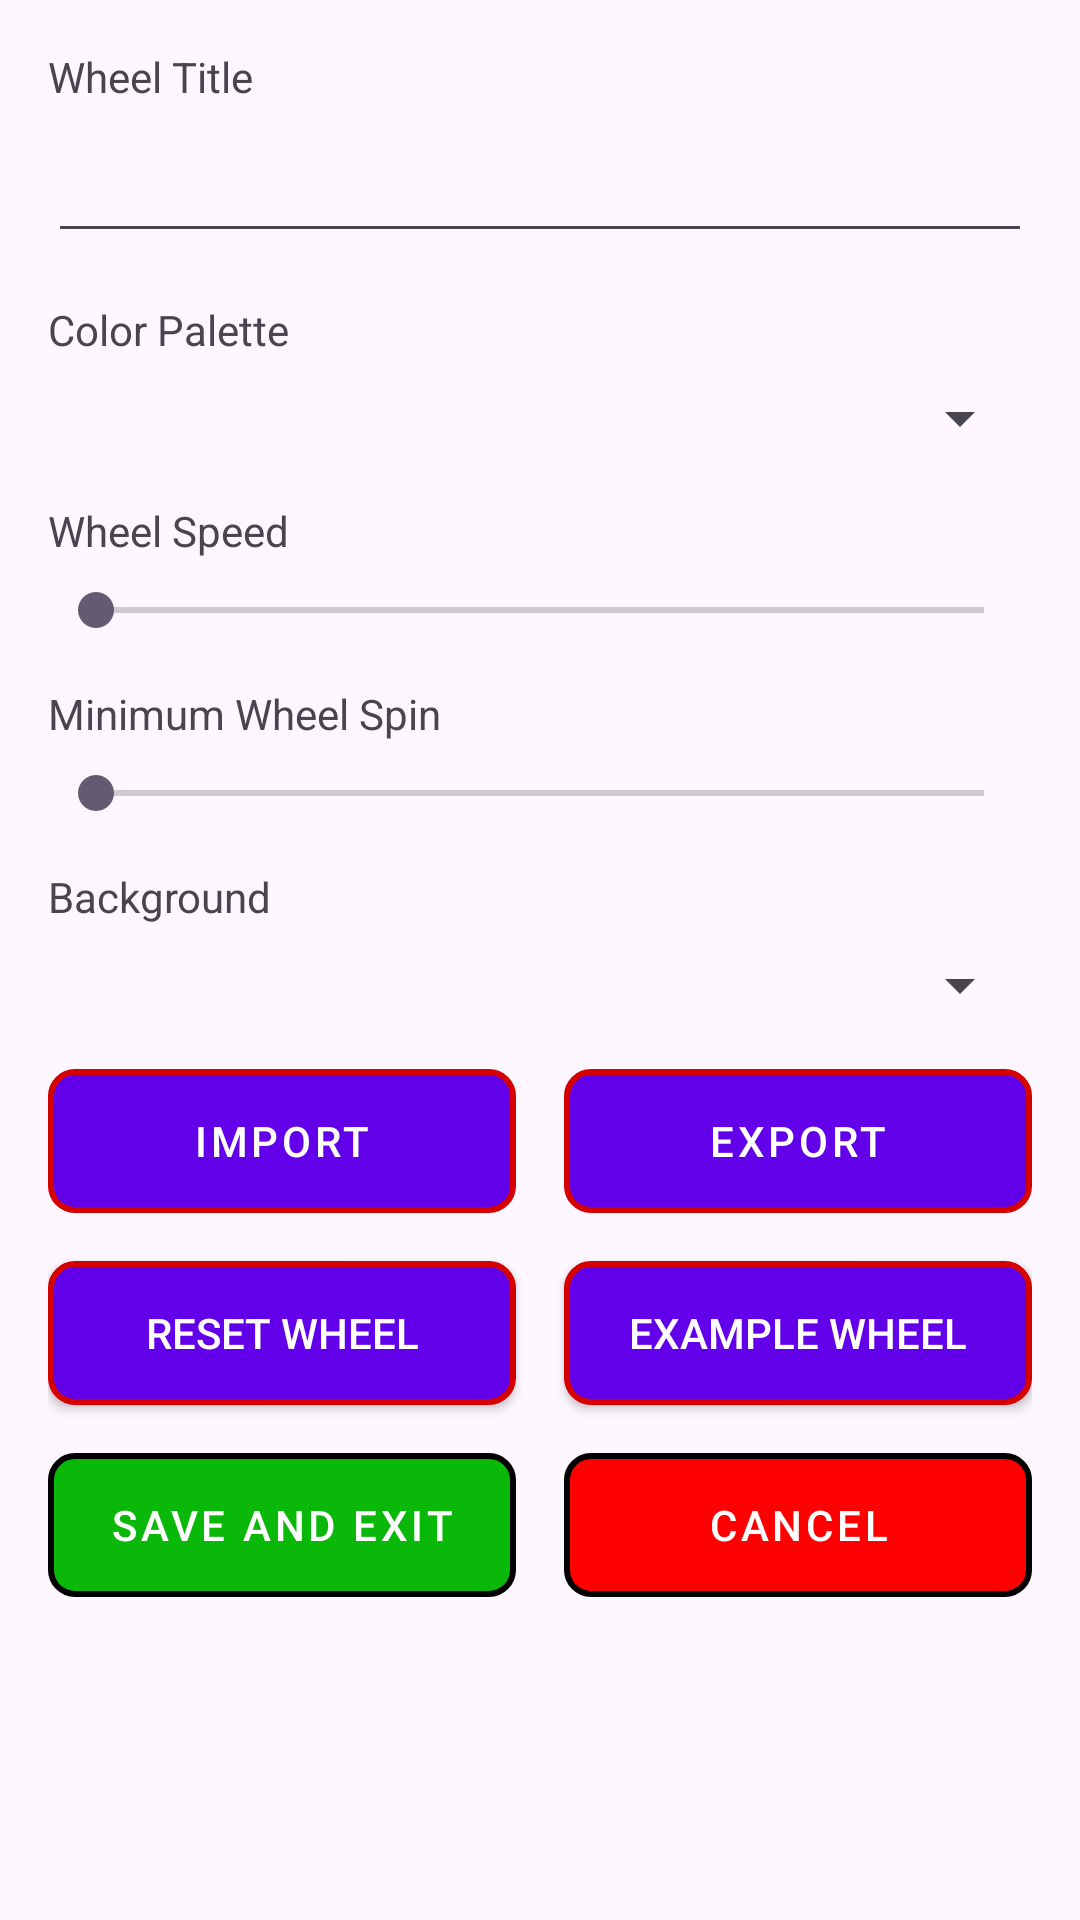

Reconstruct the res/layout file that produces this screen, plus the resources it refers to.
<!-- AndroidManifest.xml: application theme Theme.EvilSpin -->
<!-- res/layout/activity_settings.xml -->
<?xml version="1.0" encoding="utf-8"?>
<ScrollView
    xmlns:android="http://schemas.android.com/apk/res/android"
    xmlns:app="http://schemas.android.com/apk/res-auto"
    xmlns:tools="http://schemas.android.com/tools"
    android:layout_width="match_parent"
    android:layout_height="match_parent"

    >

    <androidx.constraintlayout.widget.ConstraintLayout
        android:layout_width="match_parent"
        android:layout_height="wrap_content"
        android:padding="16dp">
        <TextView
            android:id="@+id/titleLabel"
            android:layout_width="wrap_content"
            android:layout_height="wrap_content"
            android:text="Wheel Title"
            app:layout_constraintTop_toTopOf="parent"
            app:layout_constraintStart_toStartOf="parent" />

        <EditText
            android:id="@+id/titleEditText"
            android:layout_width="0dp"
            android:layout_height="wrap_content"
            android:inputType="text"
            app:layout_constraintTop_toBottomOf="@id/titleLabel"
            app:layout_constraintStart_toStartOf="parent"
            app:layout_constraintEnd_toEndOf="parent"
            android:layout_marginTop="8dp" />
        <TextView
            android:id="@+id/colorPaletteLabel"
            android:layout_width="wrap_content"
            android:layout_height="wrap_content"
            android:text="Color Palette"
            app:layout_constraintTop_toBottomOf="@id/titleEditText"
            app:layout_constraintStart_toStartOf="parent"
            android:layout_marginTop="16dp" />

        <Spinner
            android:id="@+id/colorPaletteSpinner"
            android:layout_width="0dp"
            android:layout_height="wrap_content"
            app:layout_constraintTop_toBottomOf="@id/colorPaletteLabel"
            app:layout_constraintStart_toStartOf="parent"
            app:layout_constraintEnd_toEndOf="parent"
            android:layout_marginTop="8dp" />

        <TextView
            android:id="@+id/wheelSpeedLabel"
            android:layout_width="wrap_content"
            android:layout_height="wrap_content"
            android:text="Wheel Speed"
            app:layout_constraintTop_toBottomOf="@id/colorPaletteSpinner"
            app:layout_constraintStart_toStartOf="parent"
            android:layout_marginTop="16dp" />

        <SeekBar
            android:id="@+id/wheelSpeedSeekBar"
            android:layout_width="0dp"
            android:layout_height="wrap_content"
            app:layout_constraintTop_toBottomOf="@id/wheelSpeedLabel"
            app:layout_constraintStart_toStartOf="parent"
            app:layout_constraintEnd_toEndOf="parent"
            android:layout_marginTop="8dp" />

        <TextView
            android:id="@+id/minWheelSpinLabel"
            android:layout_width="wrap_content"
            android:layout_height="wrap_content"
            android:text="Minimum Wheel Spin"
            app:layout_constraintTop_toBottomOf="@id/wheelSpeedSeekBar"
            app:layout_constraintStart_toStartOf="parent"
            android:layout_marginTop="16dp" />

        <SeekBar
            android:id="@+id/minWheelSpinSeekBar"
            android:layout_width="0dp"
            android:layout_height="wrap_content"
            app:layout_constraintTop_toBottomOf="@id/minWheelSpinLabel"
            app:layout_constraintStart_toStartOf="parent"
            app:layout_constraintEnd_toEndOf="parent"
            android:layout_marginTop="8dp"
            />

        <TextView
            android:id="@+id/backgroundLabel"
            android:layout_width="wrap_content"
            android:layout_height="wrap_content"
            app:layout_constraintStart_toStartOf="parent"
            android:text="Background"
            app:layout_constraintTop_toBottomOf="@id/minWheelSpinSeekBar"
            android:layout_marginTop="16dp" />

        <Spinner
            android:id="@+id/backgroundSpinner"
            android:layout_width="0dp"
            android:layout_height="wrap_content"
            app:layout_constraintTop_toBottomOf="@id/backgroundLabel"
            app:layout_constraintStart_toStartOf="parent"
            app:layout_constraintEnd_toEndOf="parent"
            android:layout_marginTop="8dp" />
        <Button
            android:id="@+id/importButton"
            android:layout_width="0dp"
            android:layout_height="wrap_content"
            android:text="Import"
            android:textColor="#FFFFFF"
            app:layout_constraintTop_toBottomOf="@id/backgroundSpinner"
            app:layout_constraintStart_toStartOf="parent"
            app:layout_constraintEnd_toStartOf="@id/exportButton"
            android:background="@drawable/normal_buttom"
            style="@style/Widget.MaterialComponents.Button.UnelevatedButton"
            app:backgroundTint="@null"
            android:layout_marginTop="16dp"
            android:layout_marginEnd="8dp" />

        <Button
            android:id="@+id/exportButton"
            android:layout_width="0dp"
            android:layout_height="wrap_content"
            android:text="Export"
            android:textColor="#FFFFFF"

            app:layout_constraintTop_toBottomOf="@id/backgroundSpinner"
            app:layout_constraintStart_toEndOf="@id/importButton"
            app:layout_constraintEnd_toEndOf="parent"
            android:background="@drawable/normal_buttom"
            style="@style/Widget.MaterialComponents.Button.UnelevatedButton"
            app:backgroundTint="@null"
            android:layout_marginTop="16dp"
            android:layout_marginStart="8dp" />
        <Button
            android:id="@+id/resetWheelButton"
            android:layout_width="0dp"
            android:layout_height="wrap_content"
            android:text="RESET WHEEL"
            android:textColor="#FFFFFF"
            android:background="@drawable/normal_buttom"
            app:backgroundTint="@null"
            app:layout_constraintTop_toBottomOf="@id/exportButton"
            app:layout_constraintStart_toStartOf="parent"
            app:layout_constraintEnd_toStartOf="@id/defaultGermanNamesButton"
            android:layout_marginTop="16dp"
            android:layout_marginEnd="8dp" />

        <Button
            android:id="@+id/defaultGermanNamesButton"
            android:layout_width="0dp"
            android:layout_height="wrap_content"
            android:text="EXAMPLE WHEEL"
            android:textColor="#FFFFFF"
            android:background="@drawable/normal_buttom"
            app:backgroundTint="@null"
            app:layout_constraintTop_toBottomOf="@id/exportButton"
            app:layout_constraintStart_toEndOf="@id/resetWheelButton"
            app:layout_constraintEnd_toEndOf="parent"
            android:layout_marginTop="16dp"
            android:layout_marginStart="8dp" />

        <Button
            android:id="@+id/saveButton"
            android:layout_width="0dp"
            android:layout_height="wrap_content"
            android:layout_marginTop="16dp"
            android:textColor="#FFFFFF"
            android:background="@drawable/green_butt"
            app:backgroundTint="@null"
            android:layout_marginEnd="8dp"
            android:text="Save and Exit"
            app:layout_constraintEnd_toStartOf="@id/cancelButton"

            style="@style/Widget.MaterialComponents.Button.UnelevatedButton"

            app:layout_constraintStart_toStartOf="parent"
            app:layout_constraintTop_toBottomOf="@id/defaultGermanNamesButton" />

        <Button
            android:id="@+id/cancelButton"
            android:layout_width="0dp"
            android:layout_height="wrap_content"
            android:text="Cancel"
            android:textColor="#FFFFFF"

            app:layout_constraintTop_toBottomOf="@id/resetWheelButton"
            app:layout_constraintStart_toEndOf="@id/saveButton"
            app:layout_constraintEnd_toEndOf="parent"
            android:background="@drawable/red_butt"
            style="@style/Widget.MaterialComponents.Button.UnelevatedButton"
            app:backgroundTint="@null"
            android:layout_marginTop="16dp"
            android:layout_marginStart="8dp" />



    </androidx.constraintlayout.widget.ConstraintLayout>

</ScrollView>
<!-- resources referenced by this layout -->
<resources>
  <!-- drawable green_butt (drawable) -->
  <?xml version="1.0" encoding="utf-8"?>
  <shape xmlns:android="http://schemas.android.com/apk/res/android"
      android:shape="rectangle">
      <solid android:color="#0AB80A" /> 
      <corners android:radius="8dp" />
      <stroke android:width="2dp" android:color="#000000" />
  </shape>
  <!-- drawable normal_buttom (drawable) -->
  <?xml version="1.0" encoding="utf-8"?>
  <shape xmlns:android="http://schemas.android.com/apk/res/android"
      android:shape="rectangle">
      <solid android:color="#6200EA" /> 
      <corners android:radius="8dp" />
      <stroke android:width="2dp" android:color="#D50000" />
  </shape>
  <!-- drawable red_butt (drawable) -->
  <?xml version="1.0" encoding="utf-8"?>
  <shape xmlns:android="http://schemas.android.com/apk/res/android"
      android:shape="rectangle">
      <solid android:color="#FF0000" /> 
      <corners android:radius="8dp" />
      <stroke android:width="2dp" android:color="#000000" />
  </shape>
  <style name="Theme.EvilSpin" parent="Base.Theme.EvilSpin" />
  <style name="Base.Theme.EvilSpin" parent="Theme.Material3.DayNight.NoActionBar">
          
          
      </style>
</resources>
